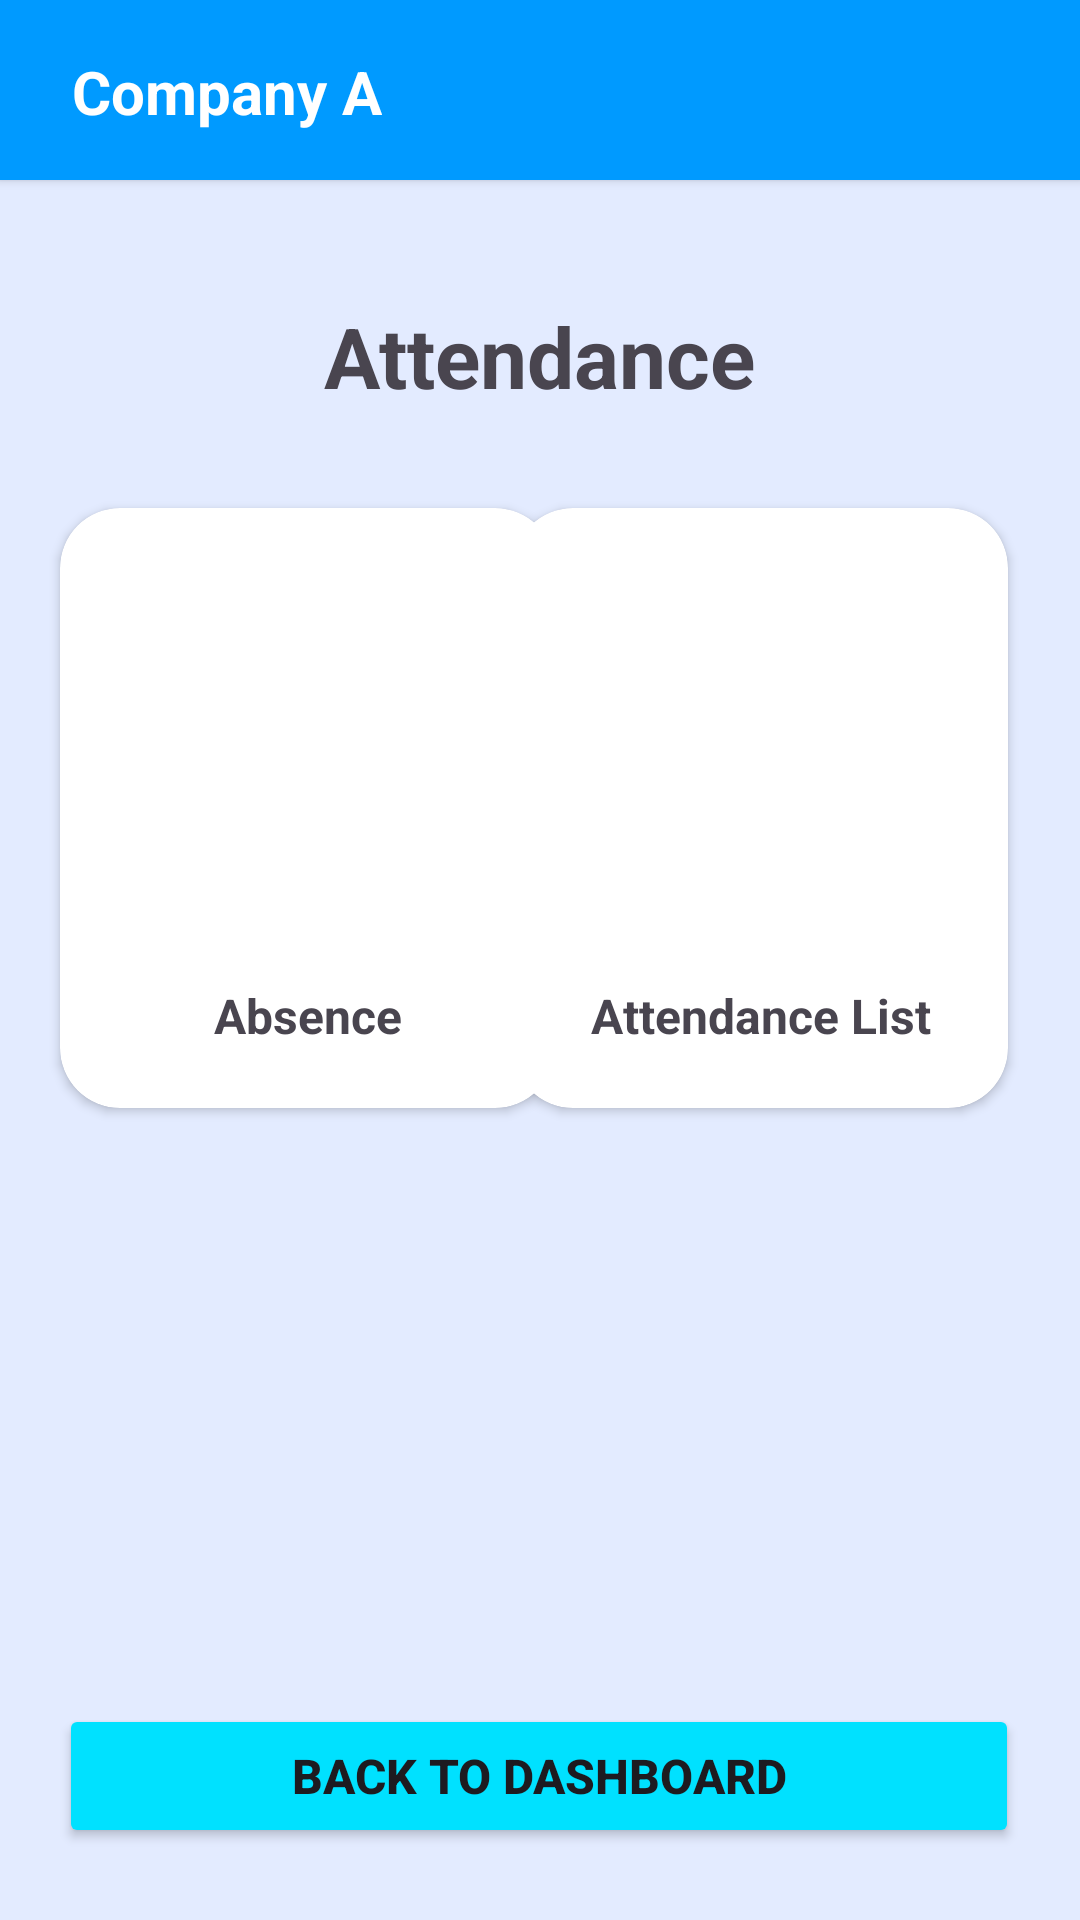

This screen was rendered from an Android layout file. Write that file and the resources it references.
<!-- AndroidManifest.xml: application theme Theme.Code -->
<!-- res/layout/fragment_attendance_menu.xml -->
<?xml version="1.0" encoding="utf-8"?>
<FrameLayout xmlns:android="http://schemas.android.com/apk/res/android"
    xmlns:app="http://schemas.android.com/apk/res-auto"
    xmlns:tools="http://schemas.android.com/tools"
    android:layout_width="match_parent"
    android:layout_height="match_parent"
    tools:context=".AttendanceMenu.AttendanceMenuFragment">

    <androidx.constraintlayout.widget.ConstraintLayout
        android:layout_width="match_parent"
        android:layout_height="match_parent"
        android:background="#E3EBFF">

        <androidx.cardview.widget.CardView
            android:id="@+id/cardView5"
            android:layout_width="0dp"
            android:layout_height="60dp"
            android:backgroundTint="#009AFF"
            app:cardCornerRadius="0dp"
            app:layout_constraintEnd_toEndOf="parent"
            app:layout_constraintHorizontal_bias="0.0"
            app:layout_constraintStart_toStartOf="parent"
            app:layout_constraintTop_toTopOf="parent">

            <androidx.constraintlayout.widget.ConstraintLayout
                android:layout_width="match_parent"
                android:layout_height="match_parent">

                <TextView
                    android:id="@+id/tv_company_attendanceMenu"
                    android:layout_width="wrap_content"
                    android:layout_height="wrap_content"
                    android:layout_marginStart="24dp"
                    android:text="Company A"
                    android:textColor="#FFFFFF"
                    android:textSize="20sp"
                    android:textStyle="bold"
                    app:layout_constraintBottom_toBottomOf="parent"
                    app:layout_constraintStart_toStartOf="parent"
                    app:layout_constraintTop_toTopOf="parent"
                    app:layout_constraintVertical_bias="0.515" />
            </androidx.constraintlayout.widget.ConstraintLayout>
        </androidx.cardview.widget.CardView>

        <TextView
            android:id="@+id/textView8"
            android:layout_width="wrap_content"
            android:layout_height="wrap_content"
            android:layout_marginTop="40dp"
            android:text="Attendance"
            android:textSize="28sp"
            android:textStyle="bold"
            app:layout_constraintEnd_toEndOf="parent"
            app:layout_constraintStart_toStartOf="parent"
            app:layout_constraintTop_toBottomOf="@+id/cardView5" />

        <androidx.cardview.widget.CardView
            android:id="@+id/card_absence"
            android:layout_width="165dp"
            android:layout_height="200dp"
            android:layout_marginStart="20dp"
            android:layout_marginTop="32dp"
            app:cardCornerRadius="20dp"
            app:layout_constraintBottom_toBottomOf="parent"
            app:layout_constraintStart_toStartOf="parent"
            app:layout_constraintTop_toBottomOf="@+id/textView8"
            app:layout_constraintVertical_bias="0.0" >

            <androidx.constraintlayout.widget.ConstraintLayout
                android:layout_width="match_parent"
                android:layout_height="match_parent">

                <TextView
                    android:id="@+id/tvWelcome"
                    android:layout_width="wrap_content"
                    android:layout_height="wrap_content"
                    android:layout_marginBottom="20dp"
                    android:text="Absence"
                    android:textSize="16sp"
                    android:textStyle="bold"
                    app:layout_constraintBottom_toBottomOf="parent"
                    app:layout_constraintEnd_toEndOf="parent"
                    app:layout_constraintStart_toStartOf="parent" />
            </androidx.constraintlayout.widget.ConstraintLayout>
        </androidx.cardview.widget.CardView>

        <androidx.cardview.widget.CardView
            android:id="@+id/card_manage_attendance"
            android:layout_width="165dp"
            android:layout_height="200dp"
            android:layout_marginTop="32dp"
            android:layout_marginEnd="24dp"
            app:cardCornerRadius="20dp"
            app:layout_constraintBottom_toBottomOf="parent"
            app:layout_constraintEnd_toEndOf="parent"
            app:layout_constraintTop_toBottomOf="@+id/textView8"
            app:layout_constraintVertical_bias="0.0" >

            <androidx.constraintlayout.widget.ConstraintLayout
                android:layout_width="match_parent"
                android:layout_height="match_parent">

                <TextView
                    android:id="@+id/textView16"
                    android:layout_width="wrap_content"
                    android:layout_height="wrap_content"
                    android:layout_marginBottom="20dp"
                    android:text="Attendance List"
                    android:textSize="16sp"
                    android:textStyle="bold"
                    app:layout_constraintBottom_toBottomOf="parent"
                    app:layout_constraintEnd_toEndOf="parent"
                    app:layout_constraintStart_toStartOf="parent" />
            </androidx.constraintlayout.widget.ConstraintLayout>
        </androidx.cardview.widget.CardView>

        <Button
            android:id="@+id/btnBack"
            android:layout_width="320dp"
            android:layout_height="wrap_content"
            android:layout_marginBottom="24dp"
            android:backgroundTint="#00E1FF"
            android:padding="1dp"
            android:text="Back to Dashboard"
            android:textSize="16sp"
            android:textStyle="bold"
            app:layout_constraintBottom_toBottomOf="parent"
            app:layout_constraintEnd_toEndOf="parent"
            app:layout_constraintHorizontal_bias="0.493"
            app:layout_constraintStart_toStartOf="parent" />
    </androidx.constraintlayout.widget.ConstraintLayout>
</FrameLayout>
<!-- resources referenced by this layout -->
<resources>
  <style name="Theme.Code" parent="Base.Theme.Code" />
  <style name="Base.Theme.Code" parent="Theme.Material3.DayNight.NoActionBar">
  
          
           <item name="colorPrimary">@color/design_default_color_secondary</item>
      </style>
</resources>
